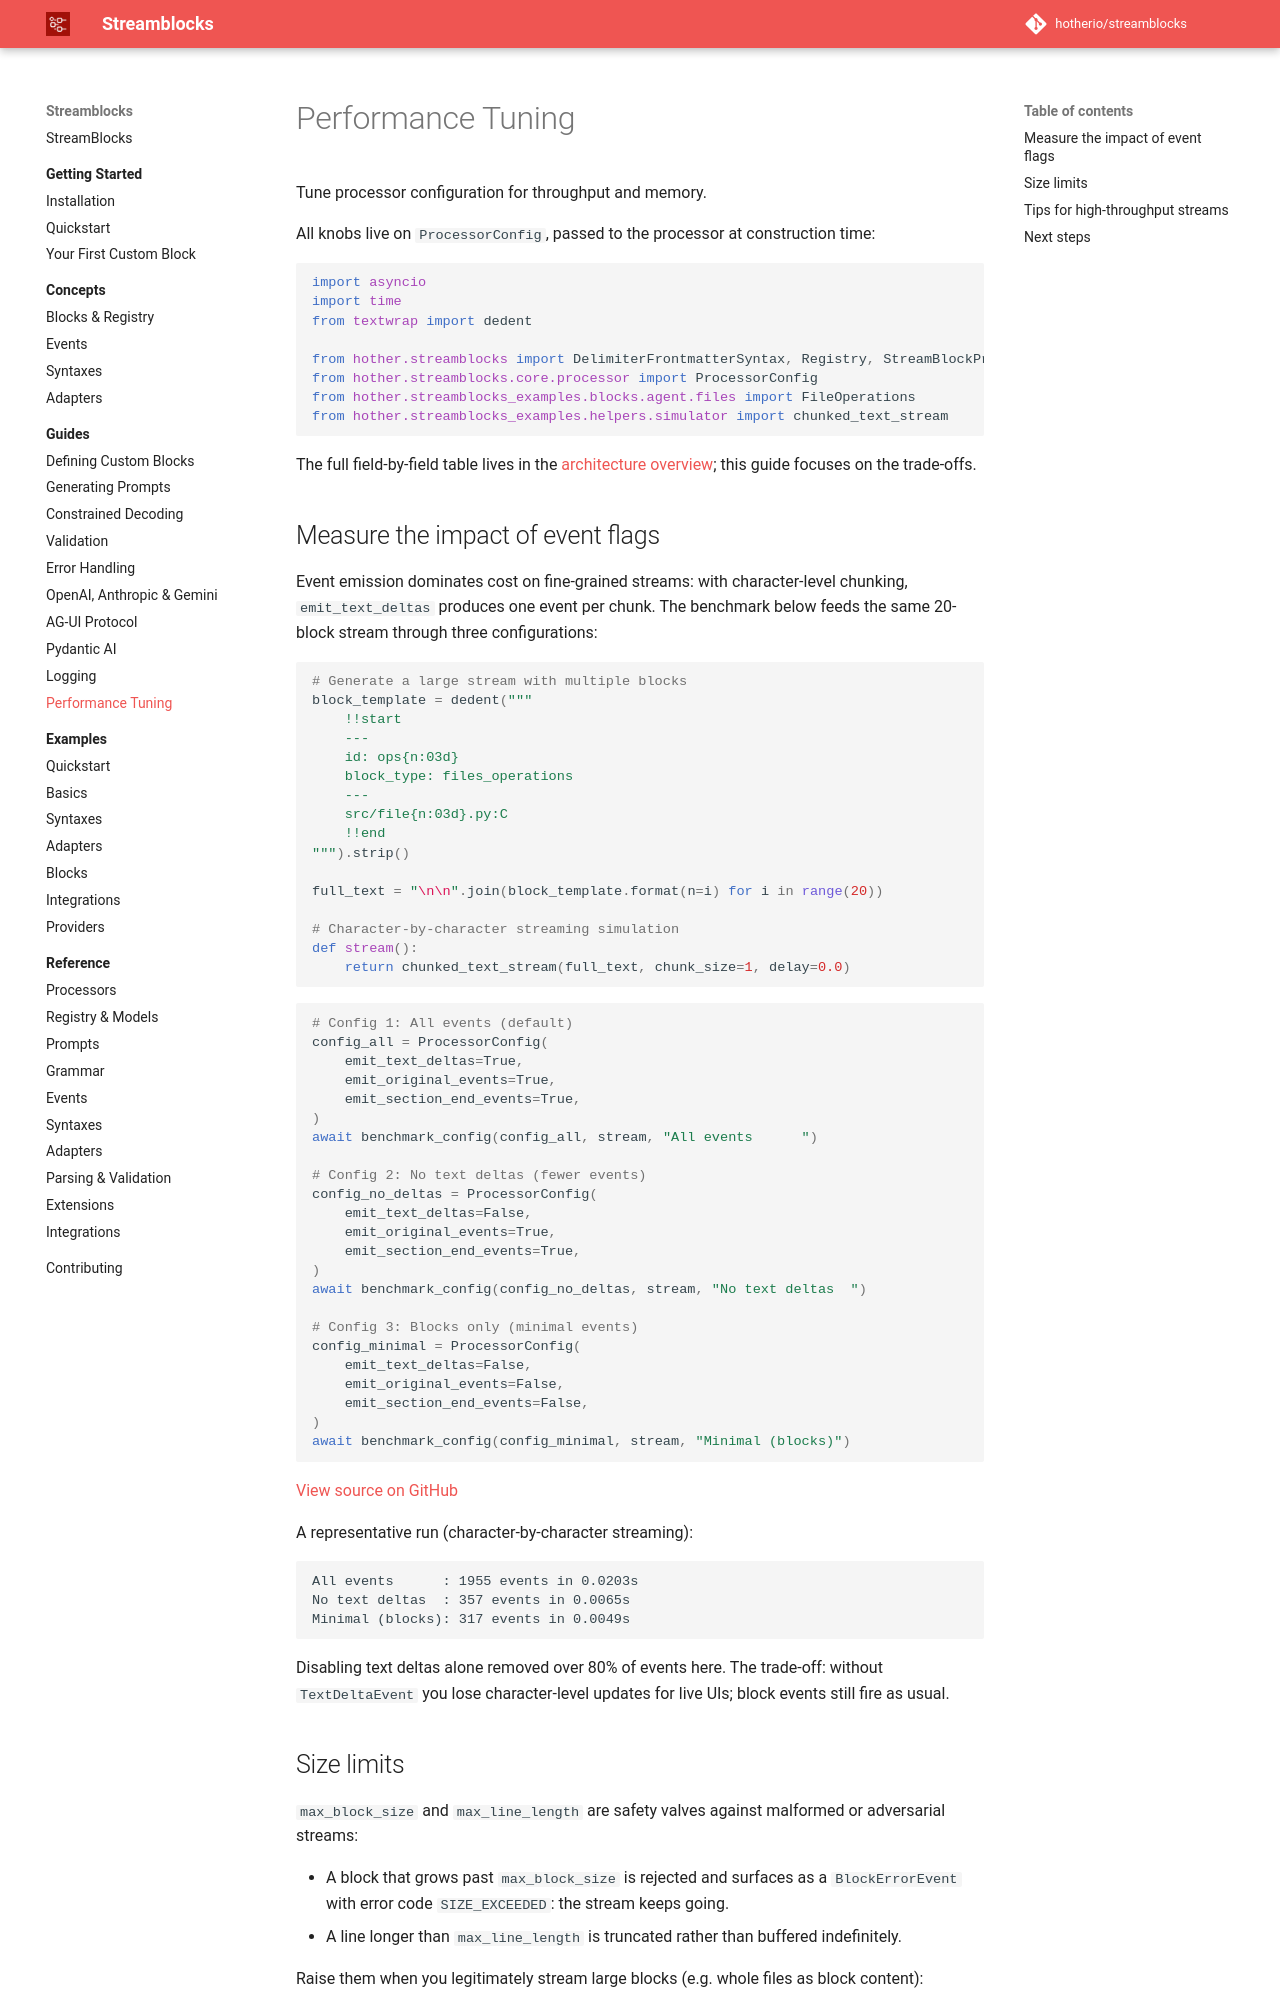

repository: hotherio/streamblocks · page: v0.10/guides/performance/index.html · generator: mkdocs

# Performance Tuning

Tune processor configuration for throughput and memory.

All knobs live on `ProcessorConfig`, passed to the processor at construction time:

```python
--8<-- "src/hother/streamblocks_examples/09_advanced/01_performance_tuning.py:imports"
```

The full field-by-field table lives in the [architecture overview](../concepts/index.md#configuration); this guide focuses on the trade-offs.

## Measure the impact of event flags

Event emission dominates cost on fine-grained streams: with character-level chunking, `emit_text_deltas` produces one event per chunk. The benchmark below feeds the same 20-block stream through three configurations:

```python
--8<-- "src/hother/streamblocks_examples/09_advanced/01_performance_tuning.py:test_data"
```

```python
--8<-- "src/hother/streamblocks_examples/09_advanced/01_performance_tuning.py:configs"
```

[View source on GitHub](https://github.com/hotherio/streamblocks/tree/main/src/hother/streamblocks_examples/09_advanced/01_performance_tuning.py)

A representative run (character-by-character streaming):

```text
All events      : 1955 events in 0.0203s
No text deltas  : 357 events in 0.0065s
Minimal (blocks): 317 events in 0.0049s
```

Disabling text deltas alone removed over 80% of events here. The trade-off: without `TextDeltaEvent` you lose character-level updates for live UIs; block events still fire as usual.

## Size limits

`max_block_size` and `max_line_length` are safety valves against malformed or adversarial streams:

- A block that grows past `max_block_size` is rejected and surfaces as a `BlockErrorEvent` with error code `SIZE_EXCEEDED`: the stream keeps going.
- A line longer than `max_line_length` is truncated rather than buffered indefinitely.

Raise them when you legitimately stream large blocks (e.g. whole files as block content):

```python
config = ProcessorConfig(max_block_size=2_097_152)  # 2 MB
```

Keep them tight for untrusted input to bound memory per block.
